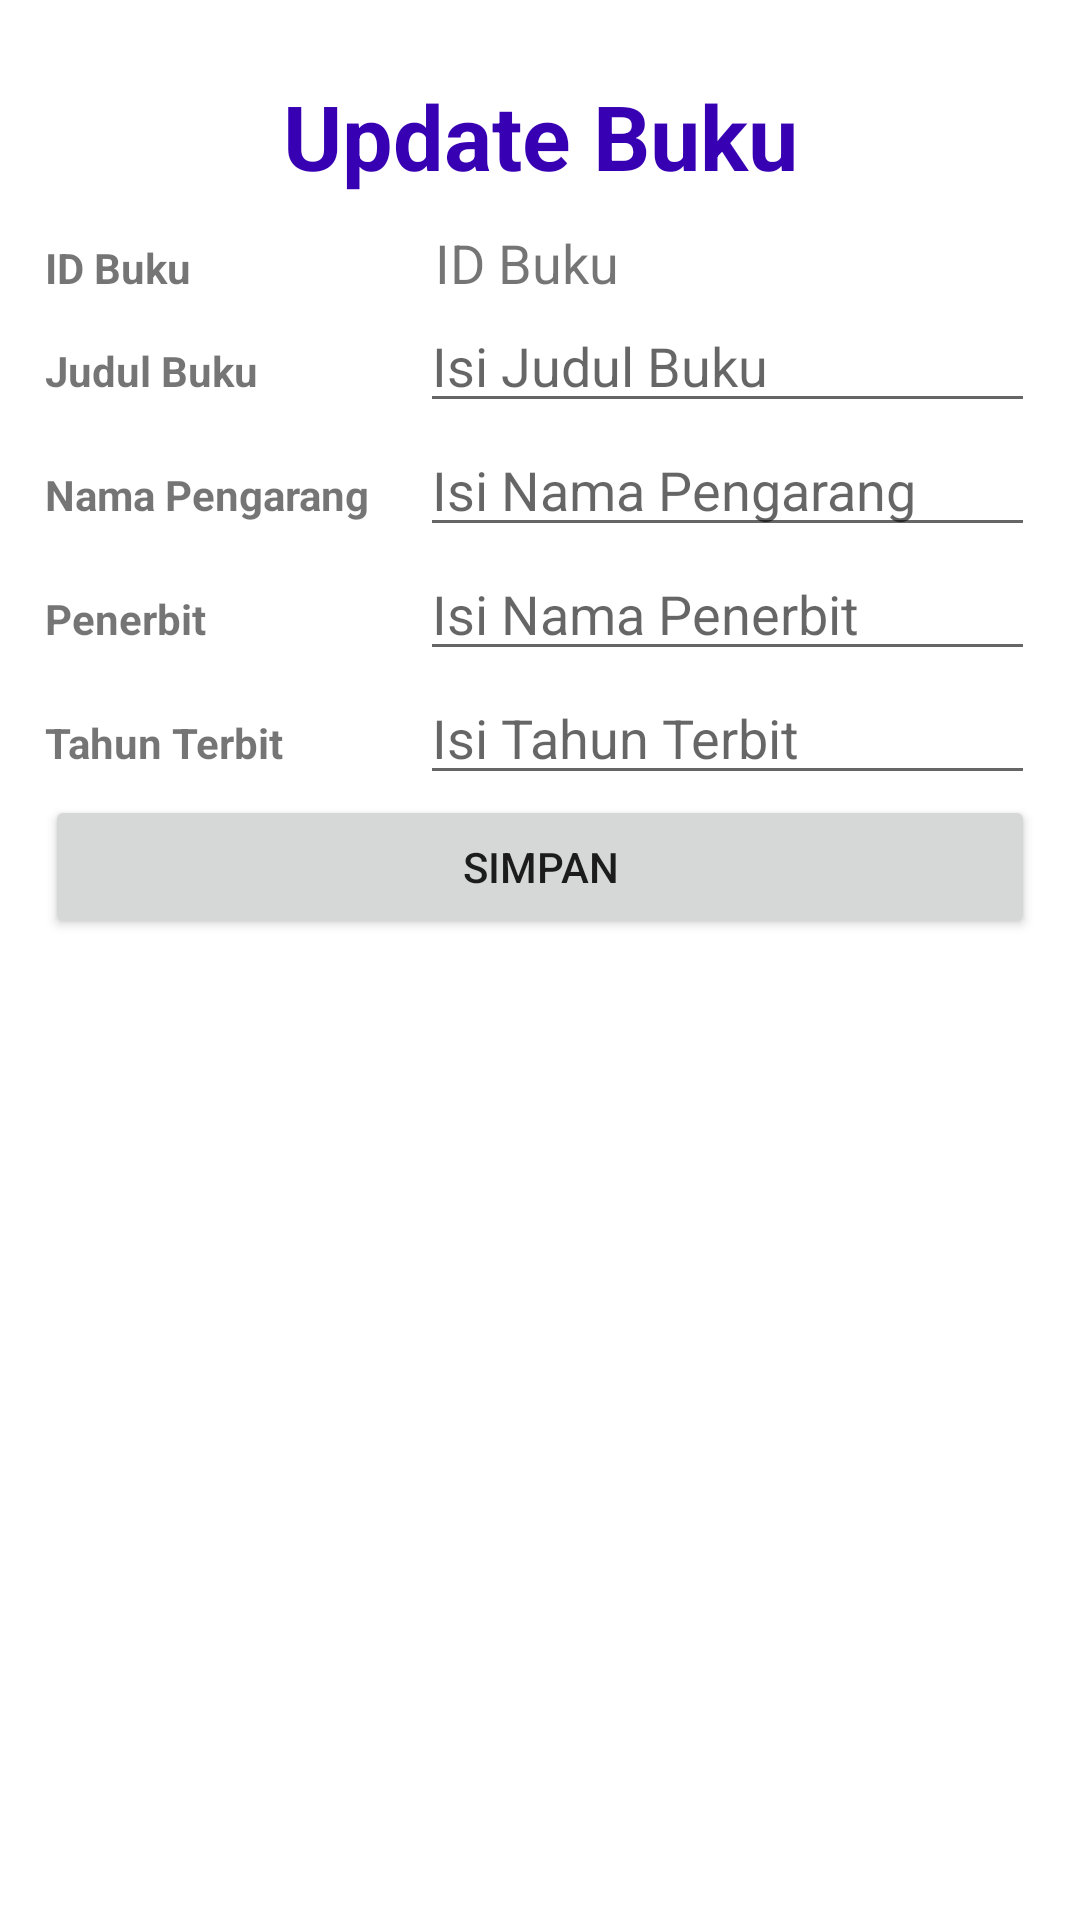

Here is an Android app screen rendered from its layout file. Give the layout XML and the strings, colors and styles it references.
<!-- AndroidManifest.xml: application theme Theme.CRUD_QUIZ2 -->
<!-- res/layout/activity_buku_edit_form.xml -->
<?xml version="1.0" encoding="utf-8"?>
<androidx.constraintlayout.widget.ConstraintLayout xmlns:android="http://schemas.android.com/apk/res/android"
    xmlns:app="http://schemas.android.com/apk/res-auto"
    xmlns:tools="http://schemas.android.com/tools"
    android:layout_width="match_parent"
    android:layout_height="match_parent"
    tools:context=".bukuEditFormActivity">
    <RelativeLayout
        android:layout_width="match_parent"
        android:layout_height="match_parent">

        <LinearLayout
            android:layout_width="match_parent"
            android:layout_height="wrap_content"
            android:orientation="vertical"
            android:padding="15dp">

            <TextView
                android:id="@+id/textView3e"
                android:layout_width="match_parent"
                android:layout_height="wrap_content"
                android:layout_marginVertical="10dp"
                android:text="Update Buku"
                android:textAlignment="center"
                android:textColor="@color/purple_700"
                android:textSize="30dp"
                android:textStyle="bold" />

            <LinearLayout
                android:layout_width="match_parent"
                android:layout_height="wrap_content"
                android:orientation="horizontal">

                <TextView
                    android:id="@+id/textViewe"
                    android:layout_width="130dp"
                    android:layout_height="wrap_content"
                    android:layout_weight="1"
                    android:textStyle="bold"
                    android:text="ID Buku" />

                <TextView
                    android:id="@+id/edtIdBukue"
                    android:layout_width="wrap_content"
                    android:layout_height="wrap_content"
                    android:layout_weight="1"
                    android:ems="10"
                    android:textSize="18dp"
                    android:paddingLeft="5dp"
                    android:text="ID Buku"/>
            </LinearLayout>

            <LinearLayout
                android:layout_width="match_parent"
                android:layout_height="wrap_content"
                android:orientation="horizontal">

                <TextView
                    android:id="@+id/textView2e"
                    android:layout_width="130dp"
                    android:layout_height="wrap_content"
                    android:layout_weight="1"
                    android:textStyle="bold"
                    android:text="Judul Buku" />

                <EditText
                    android:id="@+id/edtJudulBukue"
                    android:layout_width="wrap_content"
                    android:layout_height="wrap_content"
                    android:layout_weight="1"
                    android:ems="10"
                    android:hint="Isi Judul Buku"
                    android:inputType="textPersonName" />
            </LinearLayout>

            <LinearLayout
                android:layout_width="match_parent"
                android:layout_height="wrap_content"
                android:orientation="horizontal">

                <TextView
                    android:id="@+id/textView4e"
                    android:layout_width="130dp"
                    android:layout_height="wrap_content"
                    android:layout_weight="1"
                    android:textStyle="bold"
                    android:text="Nama Pengarang" />

                <EditText
                    android:id="@+id/edtPengarange"
                    android:layout_width="wrap_content"
                    android:layout_height="wrap_content"
                    android:layout_weight="1"
                    android:ems="10"
                    android:hint="Isi Nama Pengarang"
                    android:inputType="textPersonName" />
            </LinearLayout>

            <LinearLayout
                android:layout_width="match_parent"
                android:layout_height="wrap_content"
                android:orientation="horizontal">

                <TextView
                    android:id="@+id/textView5e"
                    android:layout_width="130dp"
                    android:layout_height="wrap_content"
                    android:layout_weight="1"
                    android:textStyle="bold"
                    android:text="Penerbit" />

                <EditText
                    android:id="@+id/edtPenerbite"
                    android:layout_width="wrap_content"
                    android:layout_height="wrap_content"
                    android:layout_weight="1"
                    android:ems="10"
                    android:hint="Isi Nama Penerbit"
                    android:inputType="textPersonName" />
            </LinearLayout>

            <LinearLayout
                android:layout_width="match_parent"
                android:layout_height="wrap_content"
                android:orientation="horizontal">

                <TextView
                    android:id="@+id/textView6e"
                    android:layout_width="130dp"
                    android:layout_height="wrap_content"
                    android:layout_weight="1"
                    android:textStyle="bold"
                    android:text="Tahun Terbit" />

                <EditText
                    android:id="@+id/edtTahunTerbite"
                    android:layout_width="wrap_content"
                    android:layout_height="wrap_content"
                    android:layout_weight="1"
                    android:ems="10"
                    android:hint="Isi Tahun Terbit"
                    android:inputType="number" />
            </LinearLayout>

            <Button
                android:id="@+id/btnSimpanBukue"
                android:layout_width="match_parent"
                android:layout_height="wrap_content"
                android:text="Simpan" />
        </LinearLayout>
    </RelativeLayout>
</androidx.constraintlayout.widget.ConstraintLayout>
<!-- resources referenced by this layout -->
<resources>
  <style name="Theme.CRUD_QUIZ2" parent="Theme.MaterialComponents.DayNight.DarkActionBar">
          
          <item name="colorPrimary">@color/purple_500</item>
          <item name="colorPrimaryVariant">@color/purple_700</item>
          <item name="colorOnPrimary">@color/white</item>
          
          <item name="colorSecondary">@color/teal_200</item>
          <item name="colorSecondaryVariant">@color/teal_700</item>
          <item name="colorOnSecondary">@color/black</item>
          
          <item name="android:statusBarColor">?attr/colorPrimaryVariant</item>
          
      </style>
  <!-- not gathered from this repository: default colours our renderer supplied (Android Studio template values) -->
  <color name="purple_500">#FF6200EE</color>
  <color name="purple_700">#FF3700B3</color>
  <color name="teal_200">#FF03DAC5</color>
  <color name="teal_700">#FF018786</color>
  <color name="black">#FF000000</color>
  <color name="white">#FFFFFFFF</color>
</resources>
